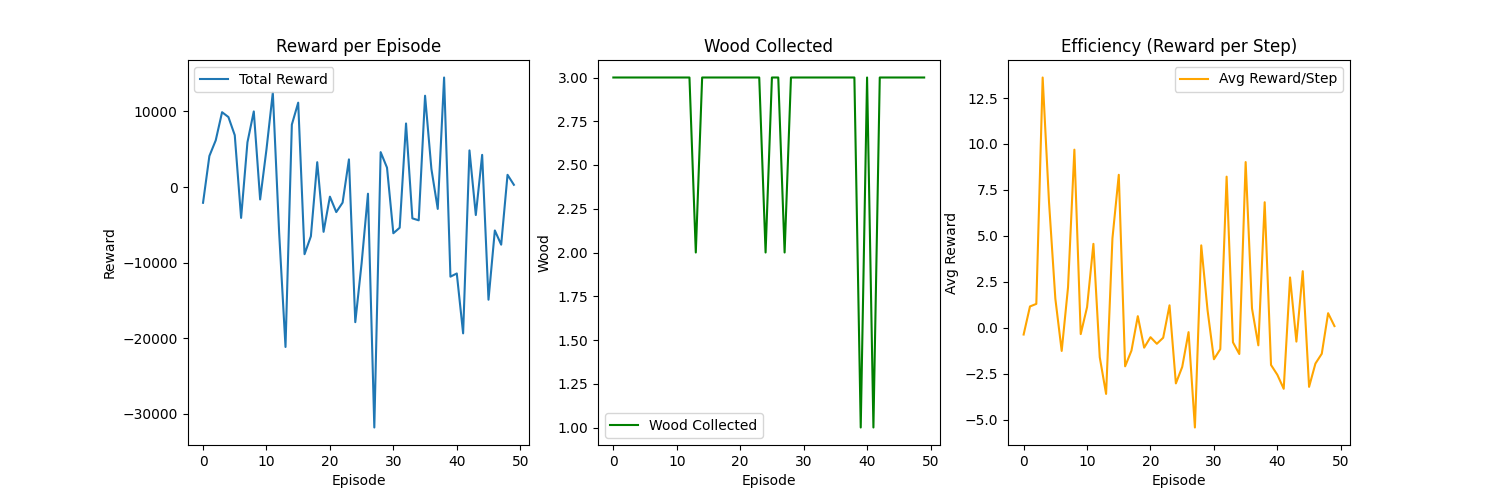

Values plotted in this chart, from the file beside it:
Episode, Steps, WoodCollected, TotalReward, AvgReward, Epsilon, MoveActions, TurnActions, AttackActions
0, 5575, 3, -2080, -0.3731, 1.0, 3019, 1725, 756
1, 3558, 3, 4110, 1.155, 0.995, 1924, 1173, 421
2, 4771, 3, 6180, 1.295, 0.99, 2553, 1518, 642
3, 727, 3, 9900, 13.62, 0.9851, 370, 241, 107
4, 1353, 3, 9260, 6.844, 0.9801, 684, 444, 193
5, 4349, 3, 6860, 1.577, 0.9752, 2344, 1367, 561
6, 3223, 3, -4080, -1.266, 0.9704, 1656, 1060, 463
7, 2689, 3, 5920, 2.202, 0.9655, 1409, 863, 355
8, 1032, 3, 10000, 9.69, 0.9607, 551, 320, 141
9, 4700, 3, -1640, -0.3489, 0.9559, 2432, 1493, 634
10, 4464, 3, 4990, 1.118, 0.9511, 2272, 1491, 577
11, 2739, 3, 12500, 4.564, 0.9464, 1442, 876, 346
12, 3787, 3, -6090, -1.608, 0.9416, 1934, 1297, 422
13, 5867, 2, -21150, -3.605, 0.9369, 2970, 2024, 720
14, 1699, 3, 8260, 4.862, 0.9322, 867, 552, 206
15, 1341, 3, 11160, 8.322, 0.9276, 708, 402, 198
16, 4222, 3, -8880, -2.103, 0.9229, 2286, 1298, 483
17, 5223, 3, -6510, -1.246, 0.9183, 2657, 1734, 662
18, 5243, 3, 3290, 0.6275, 0.9137, 2618, 1724, 706
19, 5442, 3, -5920, -1.088, 0.9092, 2837, 1707, 715
20, 2457, 3, -1270, -0.5169, 0.9046, 1322, 714, 362
21, 3776, 3, -3310, -0.8766, 0.9001, 1870, 1173, 520
22, 3768, 3, -2060, -0.5467, 0.8956, 1996, 1181, 453
23, 3007, 3, 3660, 1.217, 0.8911, 1515, 948, 403
24, 5891, 2, -17870, -3.033, 0.8867, 2993, 1879, 754
25, 4710, 3, -10060, -2.136, 0.8822, 2335, 1606, 544
26, 3626, 3, -880.0, -0.2427, 0.8778, 1875, 1146, 448
27, 5853, 2, -31800, -5.433, 0.8734, 2969, 1887, 686
28, 1031, 3, 4620, 4.481, 0.8691, 512, 343, 128
29, 2753, 3, 2570, 0.9335, 0.8647, 1378, 894, 360
30, 3556, 3, -6110, -1.718, 0.8604, 1676, 1160, 470
31, 4604, 3, -5380, -1.169, 0.8561, 2287, 1511, 527
32, 1023, 3, 8410, 8.221, 0.8518, 463, 358, 132
33, 5206, 3, -4140, -0.7952, 0.8475, 2546, 1653, 649
34, 3070, 3, -4400, -1.433, 0.8433, 1441, 1031, 402
35, 1340, 3, 12080, 9.015, 0.8391, 703, 388, 168
36, 2280, 3, 2390, 1.048, 0.8349, 1122, 695, 298
37, 3009, 3, -2890, -0.9605, 0.8307, 1487, 957, 361
38, 2122, 3, 14490, 6.828, 0.8266, 953, 720, 374
39, 5840, 1, -11850, -2.029, 0.8224, 2749, 1966, 662
40, 4456, 3, -11430, -2.565, 0.8183, 2113, 1459, 520
41, 5817, 1, -19350, -3.326, 0.8142, 2565, 2077, 688
42, 1774, 3, 4850, 2.734, 0.8102, 844, 563, 228
43, 4881, 3, -3700, -0.758, 0.8061, 2290, 1619, 539
44, 1385, 3, 4260, 3.076, 0.8021, 627, 458, 156
45, 4627, 3, -14900, -3.22, 0.7981, 2070, 1566, 566
46, 2940, 3, -5740, -1.952, 0.7941, 1339, 953, 362
47, 5373, 3, -7620, -1.418, 0.7901, 2529, 1697, 638
48, 2055, 3, 1620, 0.7883, 0.7862, 927, 695, 245
49, 3463, 3, 300.0, 0.08663, 0.7822, 1626, 1196, 368
